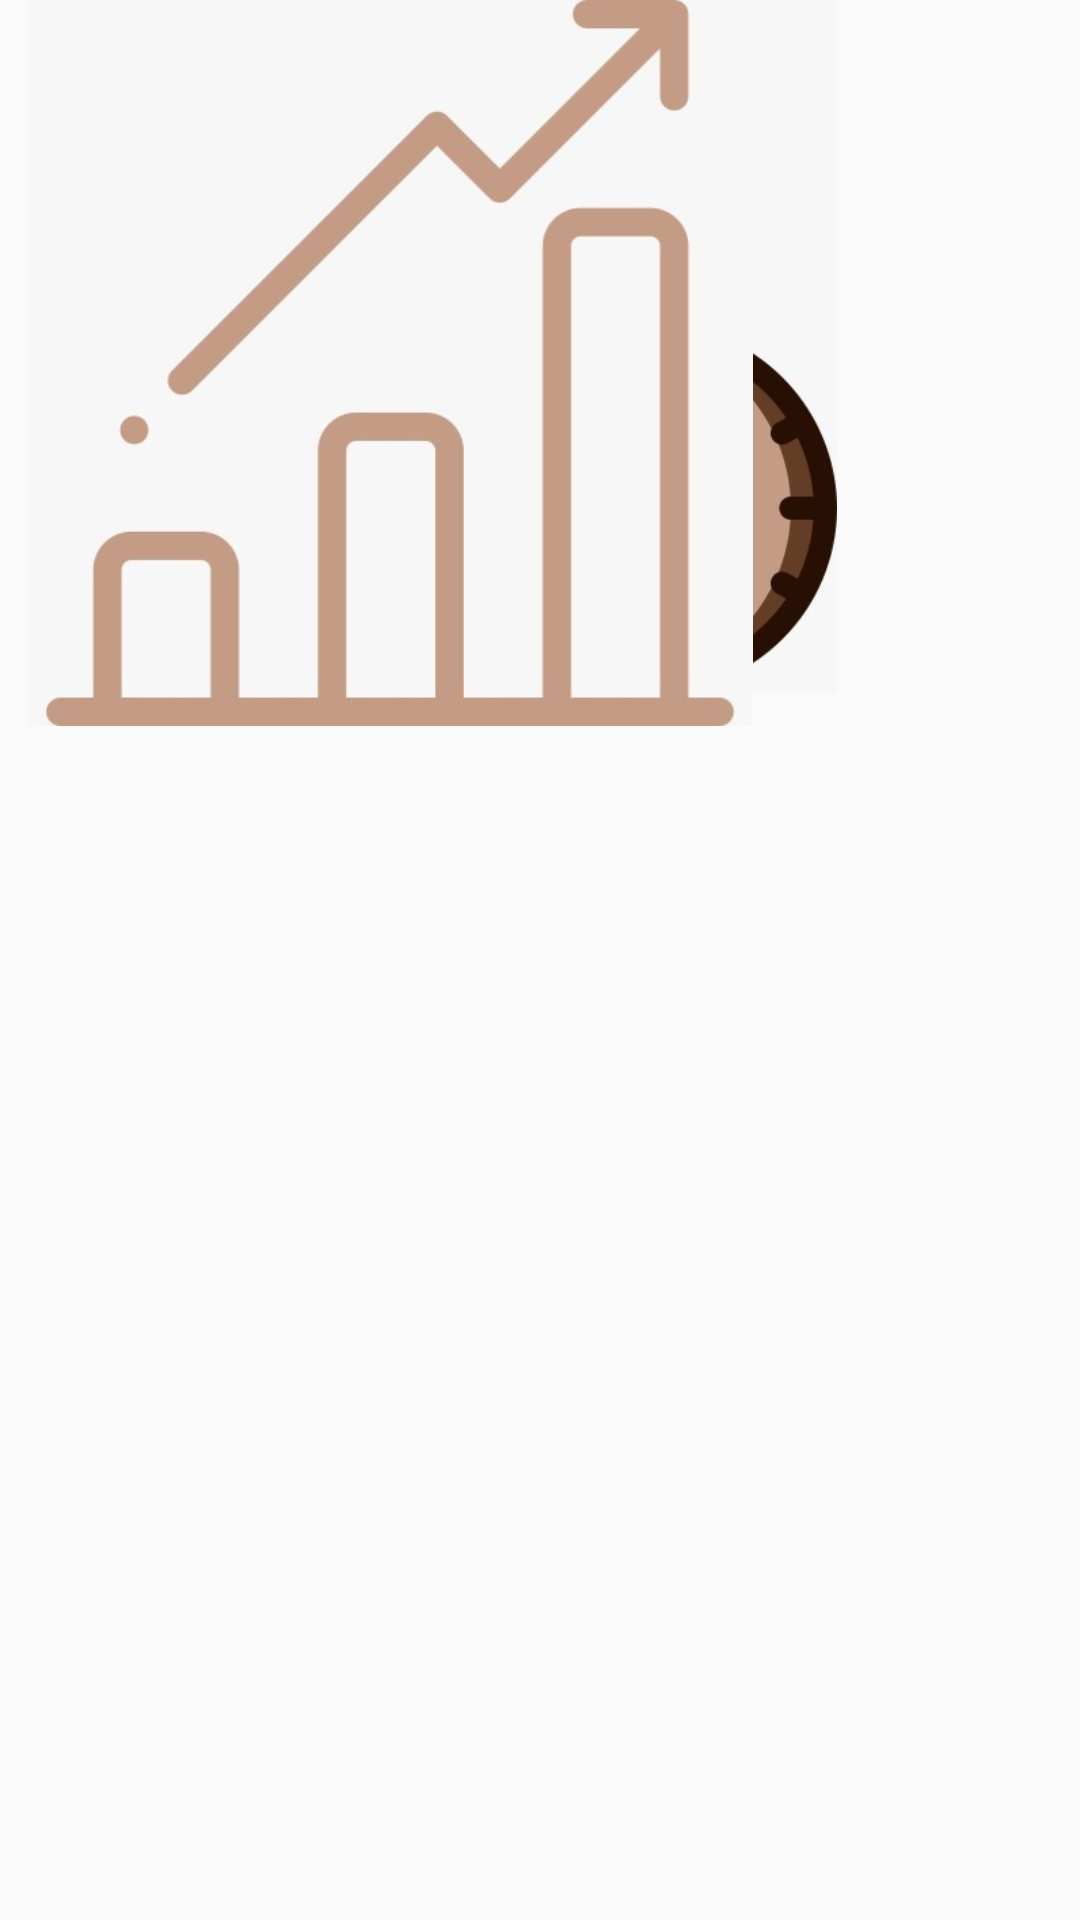

This screen was rendered from an Android layout file. Write that file and the resources it references.
<!-- AndroidManifest.xml: application theme Theme.ProyectoFinal -->
<!-- res/layout/fragment_estadisticas.xml -->
<?xml version="1.0" encoding="utf-8"?>
<androidx.constraintlayout.widget.ConstraintLayout xmlns:android="http://schemas.android.com/apk/res/android"
    xmlns:app="http://schemas.android.com/apk/res-auto"
    xmlns:tools="http://schemas.android.com/tools"
    android:layout_width="match_parent"
    android:layout_height="match_parent"
    android:background="@drawable/fondo"
    tools:context=".ui.slideshow.SlideshowFragment">

    <TextView
        android:id="@+id/text_estadisticas"
        android:layout_width="match_parent"
        android:layout_height="wrap_content"
        android:layout_marginStart="8dp"
        android:layout_marginTop="8dp"
        android:layout_marginEnd="8dp"
        android:fontFamily="casual"
        android:textAlignment="center"
        android:textColor="#633D25"
        android:textSize="22dp"
        android:textStyle="bold"
        app:layout_constraintBottom_toBottomOf="parent"
        app:layout_constraintEnd_toEndOf="parent"
        app:layout_constraintHorizontal_bias="1.0"
        app:layout_constraintStart_toStartOf="parent"
        app:layout_constraintTop_toTopOf="parent"
        app:layout_constraintVertical_bias="0.043"
        tools:text="Estadisticas de Usuario" />

    <TextView
        android:id="@+id/text_estadisticas2"
        android:layout_width="match_parent"
        android:layout_height="wrap_content"
        android:layout_marginStart="8dp"
        android:layout_marginTop="8dp"
        android:layout_marginEnd="8dp"
        android:fontFamily="casual"
        android:textAlignment="center"
        android:textColor="#633D25"
        android:textSize="22dp"
        android:textStyle="bold"
        app:layout_constraintBottom_toBottomOf="parent"
        app:layout_constraintEnd_toEndOf="parent"
        app:layout_constraintHorizontal_bias="0.0"
        app:layout_constraintStart_toStartOf="parent"
        app:layout_constraintTop_toTopOf="parent"
        app:layout_constraintVertical_bias="0.593"
        tools:text="Historial de Usuario_1" />

    <ImageView
        android:id="@+id/imageView7"
        android:layout_width="327dp"
        android:layout_height="231dp"
        android:src="@drawable/historial"
        tools:layout_editor_absoluteX="42dp"
        tools:layout_editor_absoluteY="164dp" />

    <ImageView
        android:id="@+id/imageView8"
        android:layout_width="260dp"
        android:layout_height="242dp"
        android:src="@drawable/estadisticas"
        tools:layout_editor_absoluteX="75dp"
        tools:layout_editor_absoluteY="473dp" />

</androidx.constraintlayout.widget.ConstraintLayout>
<!-- resources referenced by this layout -->
<resources>
  <!-- drawable estadisticas: jpeg bitmap (drawable, 16749 bytes) -->
  <!-- drawable historial: jpeg bitmap (drawable, 39710 bytes) -->
  <style name="Theme.ProyectoFinal" parent="android:Theme.Material.Light.NoActionBar" />
</resources>
